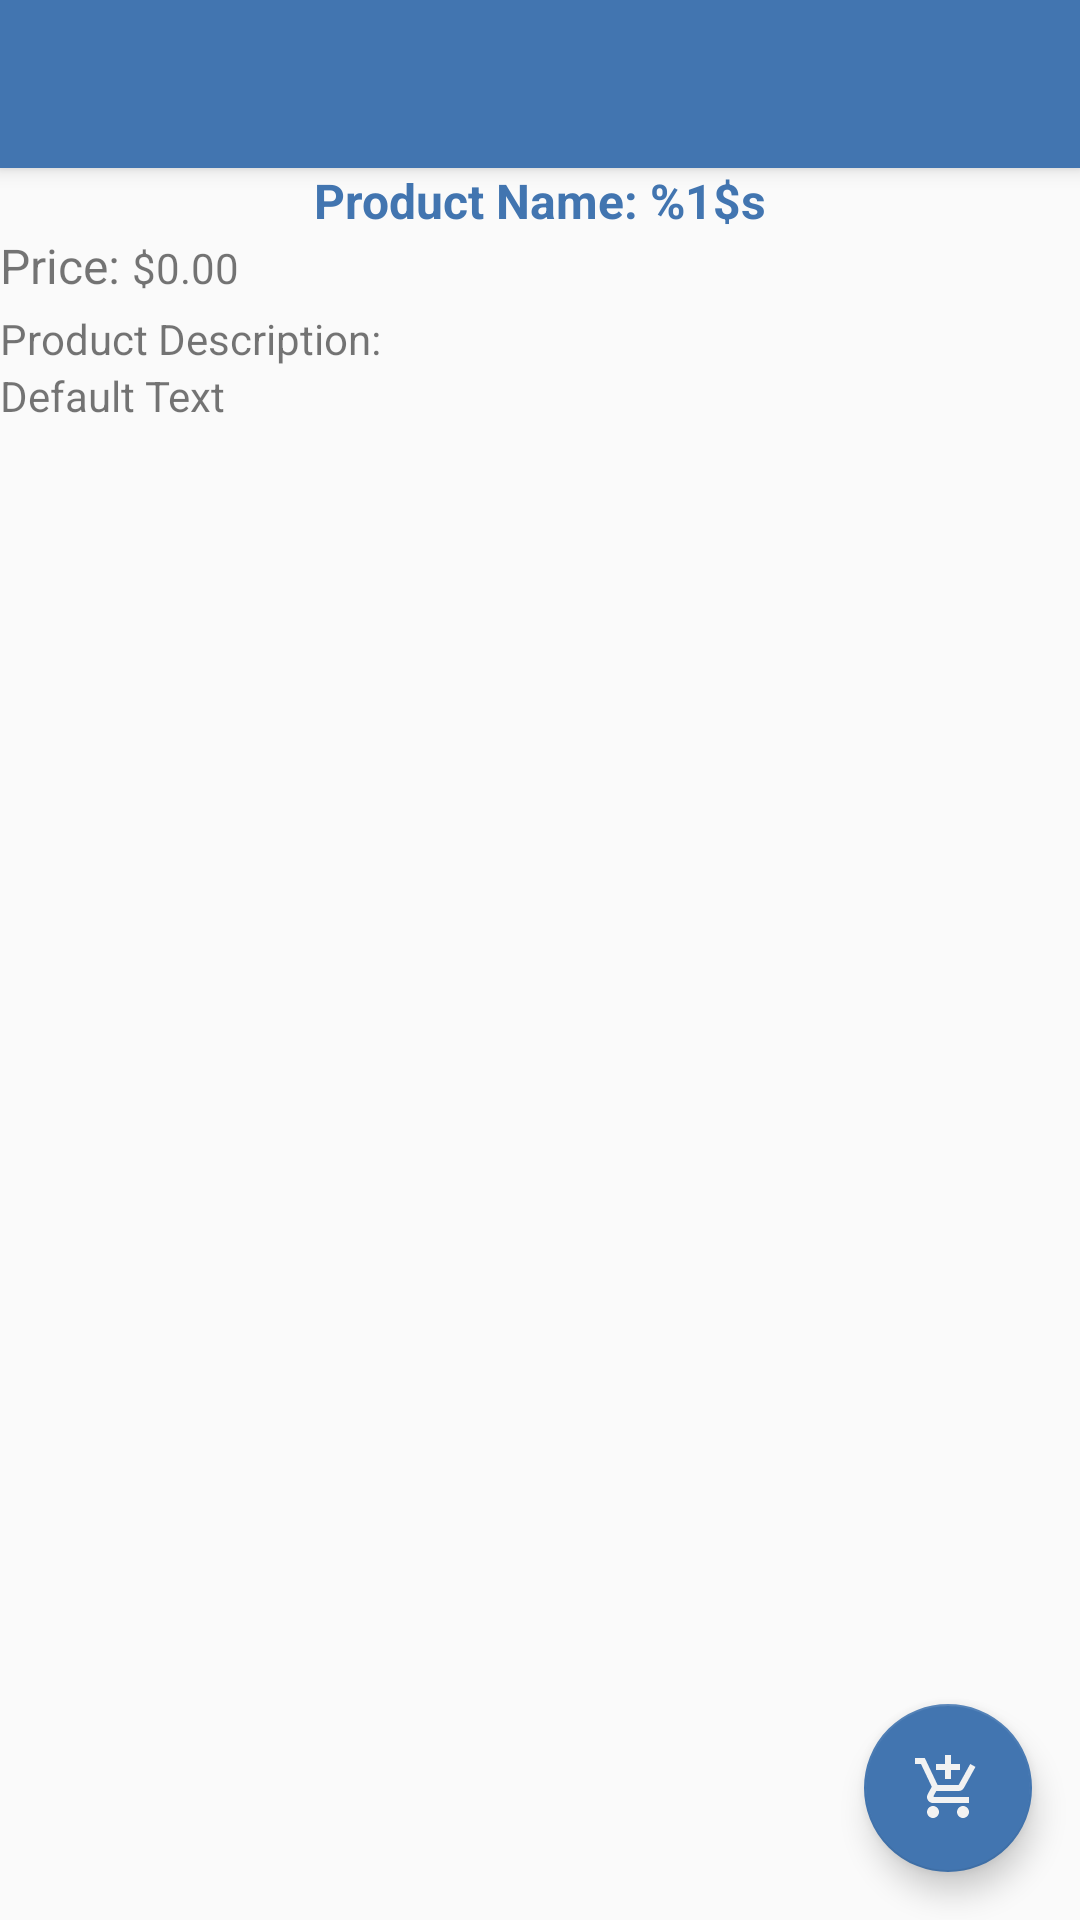

Produce the Android XML layout that renders to this screen, including the resource entries it uses.
<!-- AndroidManifest.xml: activity theme AppTheme -->
<!-- res/layout/activity_product.xml -->
<?xml version="1.0" encoding="utf-8"?>
<android.support.design.widget.CoordinatorLayout xmlns:android="http://schemas.android.com/apk/res/android"
    xmlns:app="http://schemas.android.com/apk/res-auto"
    xmlns:tools="http://schemas.android.com/tools"
    android:layout_width="match_parent"
    android:layout_height="match_parent"
    tools:context=".ProductActivity">

    <android.support.design.widget.AppBarLayout
        android:layout_width="match_parent"
        android:layout_height="wrap_content"
        android:theme="@style/AppTheme.AppBarOverlay">

        <android.support.v7.widget.Toolbar
            android:id="@+id/toolbar"
            android:layout_width="match_parent"
            android:layout_height="?attr/actionBarSize"
            android:background="?attr/colorPrimary"
            app:popupTheme="@style/AppTheme.PopupOverlay" />

    </android.support.design.widget.AppBarLayout>

    <include layout="@layout/content_product" />

    <android.support.design.widget.FloatingActionButton
        android:id="@+id/add_to_cart_btn"
        android:layout_width="wrap_content"
        android:layout_height="wrap_content"
        android:layout_gravity="bottom|end"
        android:layout_margin="@dimen/fab_margin"
        android:tint="@color/colorOffWhite"
        app:backgroundTint="@color/colorPrimary"
        app:srcCompat="@drawable/ic_add_shopping_cart_24px" />

</android.support.design.widget.CoordinatorLayout>
<!-- res/layout/content_product.xml (included above) -->
<?xml version="1.0" encoding="utf-8"?>
<RelativeLayout xmlns:android="http://schemas.android.com/apk/res/android"
    xmlns:app="http://schemas.android.com/apk/res-auto"
    xmlns:tools="http://schemas.android.com/tools"
    android:layout_width="match_parent"
    android:layout_height="match_parent"
    app:layout_behavior="@string/appbar_scrolling_view_behavior"
    tools:context=".ProductActivity"
    tools:showIn="@layout/activity_product">

    <TextView
        android:id="@+id/product_activity_name"
        android:layout_width="match_parent"
        android:layout_height="wrap_content"
        android:gravity="center"
        android:text="@string/product_name_string"
        android:textColor="@color/colorPrimary"
        android:textSize="16sp"
        android:textStyle="bold" />

    <LinearLayout
        android:id="@+id/product_activity_price_container"
        android:layout_width="match_parent"
        android:layout_height="wrap_content"
        android:layout_below="@id/product_activity_name"
        android:orientation="horizontal">

        <TextView
            android:id="@+id/product_activity_price_title"
            android:layout_width="wrap_content"
            android:layout_height="wrap_content"
            android:text="@string/product_item_title_price"
            android:textSize="16sp" />

        <TextView
            android:id="@+id/product_activity_price"
            android:layout_width="wrap_content"
            android:layout_height="wrap_content"
            android:layout_marginLeft="@dimen/small_margin_size"
            android:layout_marginStart="@dimen/small_margin_size"
            android:text="@string/product_item_price_default" />
    </LinearLayout>

    <TextView
        android:id="@+id/product_activity_description_title"
        android:layout_width="match_parent"
        android:layout_height="wrap_content"
        android:layout_below="@id/product_activity_price_container"
        android:layout_marginTop="@dimen/small_margin_size"
        android:text="@string/product_description_title" />

    <TextView
        android:id="@+id/product_activity_description"
        android:layout_width="match_parent"
        android:layout_height="wrap_content"
        android:layout_below="@id/product_activity_description_title"
        android:text="@string/text_default" />

</RelativeLayout>
<!-- resources referenced by this layout -->
<resources>
  <color name="colorOffWhite">#f2f2f2</color>
  <color name="colorPrimary">#4275B0</color>
  <dimen name="fab_margin">16dp</dimen>
  <dimen name="small_margin_size">4dp</dimen>
  <!-- drawable ic_add_shopping_cart_24px (drawable) -->
  <vector xmlns:android="http://schemas.android.com/apk/res/android"
      android:width="24dp"
      android:height="24dp"
      android:viewportHeight="24"
      android:viewportWidth="24">
      <path
          android:fillColor="#FF000000"
          android:pathData="M11,9h2L13,6h3L16,4h-3L13,1h-2v3L8,4v2h3v3zM7,18c-1.1,0 -1.99,0.9 -1.99,2S5.9,22 7,22s2,-0.9 2,-2 -0.9,-2 -2,-2zM17,18c-1.1,0 -1.99,0.9 -1.99,2s0.89,2 1.99,2 2,-0.9 2,-2 -0.9,-2 -2,-2zM7.17,14.75l0.03,-0.12 0.9,-1.63h7.45c0.75,0 1.41,-0.41 1.75,-1.03l3.86,-7.01L19.42,4h-0.01l-1.1,2 -2.76,5L8.53,11l-0.13,-0.27L6.16,6l-0.95,-2 -0.94,-2L1,2v2h2l3.6,7.59 -1.35,2.45c-0.16,0.28 -0.25,0.61 -0.25,0.96 0,1.1 0.9,2 2,2h12v-2L7.42,15c-0.13,0 -0.25,-0.11 -0.25,-0.25z" />
  </vector>
  <string name="product_description_title">Product Description:</string>
  <string name="product_item_price_default">$0.00</string>
  <string name="product_item_title_price">Price: </string>
  <string name="product_name_string">Product Name: %1$s</string>
  <string name="text_default">Default Text</string>
  <style name="AppTheme.AppBarOverlay" parent="ThemeOverlay.AppCompat.Dark.ActionBar" />
  <style name="AppTheme.PopupOverlay" parent="ThemeOverlay.AppCompat.Light" />
  <style name="AppTheme" parent="Theme.AppCompat.Light.DarkActionBar">
          
          <item name="colorPrimary">@color/colorPrimary</item>
          <item name="colorPrimaryDark">@color/colorSecondary</item>
          <item name="colorAccent">@color/colorSecondary</item>
          <item name="windowActionBar">false</item>
          <item name="windowNoTitle">true</item>
          <item name="android:textColorHint">@color/colorSecondary</item>
          <item name="colorControlNormal">@color/colorOffWhite</item>
          <item name="colorControlActivated">@color/colorOffWhite</item>
          <item name="colorControlHighlight">@color/colorOffWhite</item>
      </style>
  <color name="colorSecondary">#85addb</color>
</resources>
